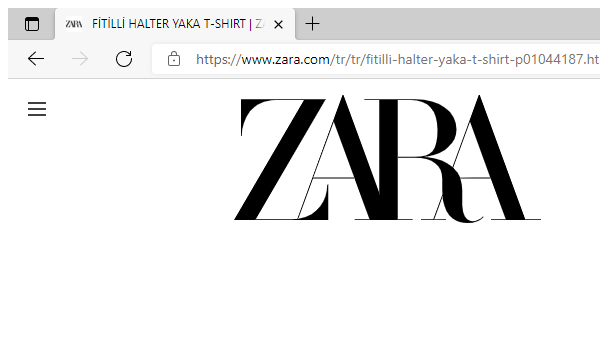
Workflow: ExtractSize

Step 1: Attach Browser Zara in window '* | ZARA Türkiye / Turkey' (msedge.exe)

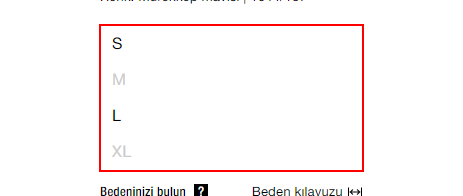
Step 2: find the list
